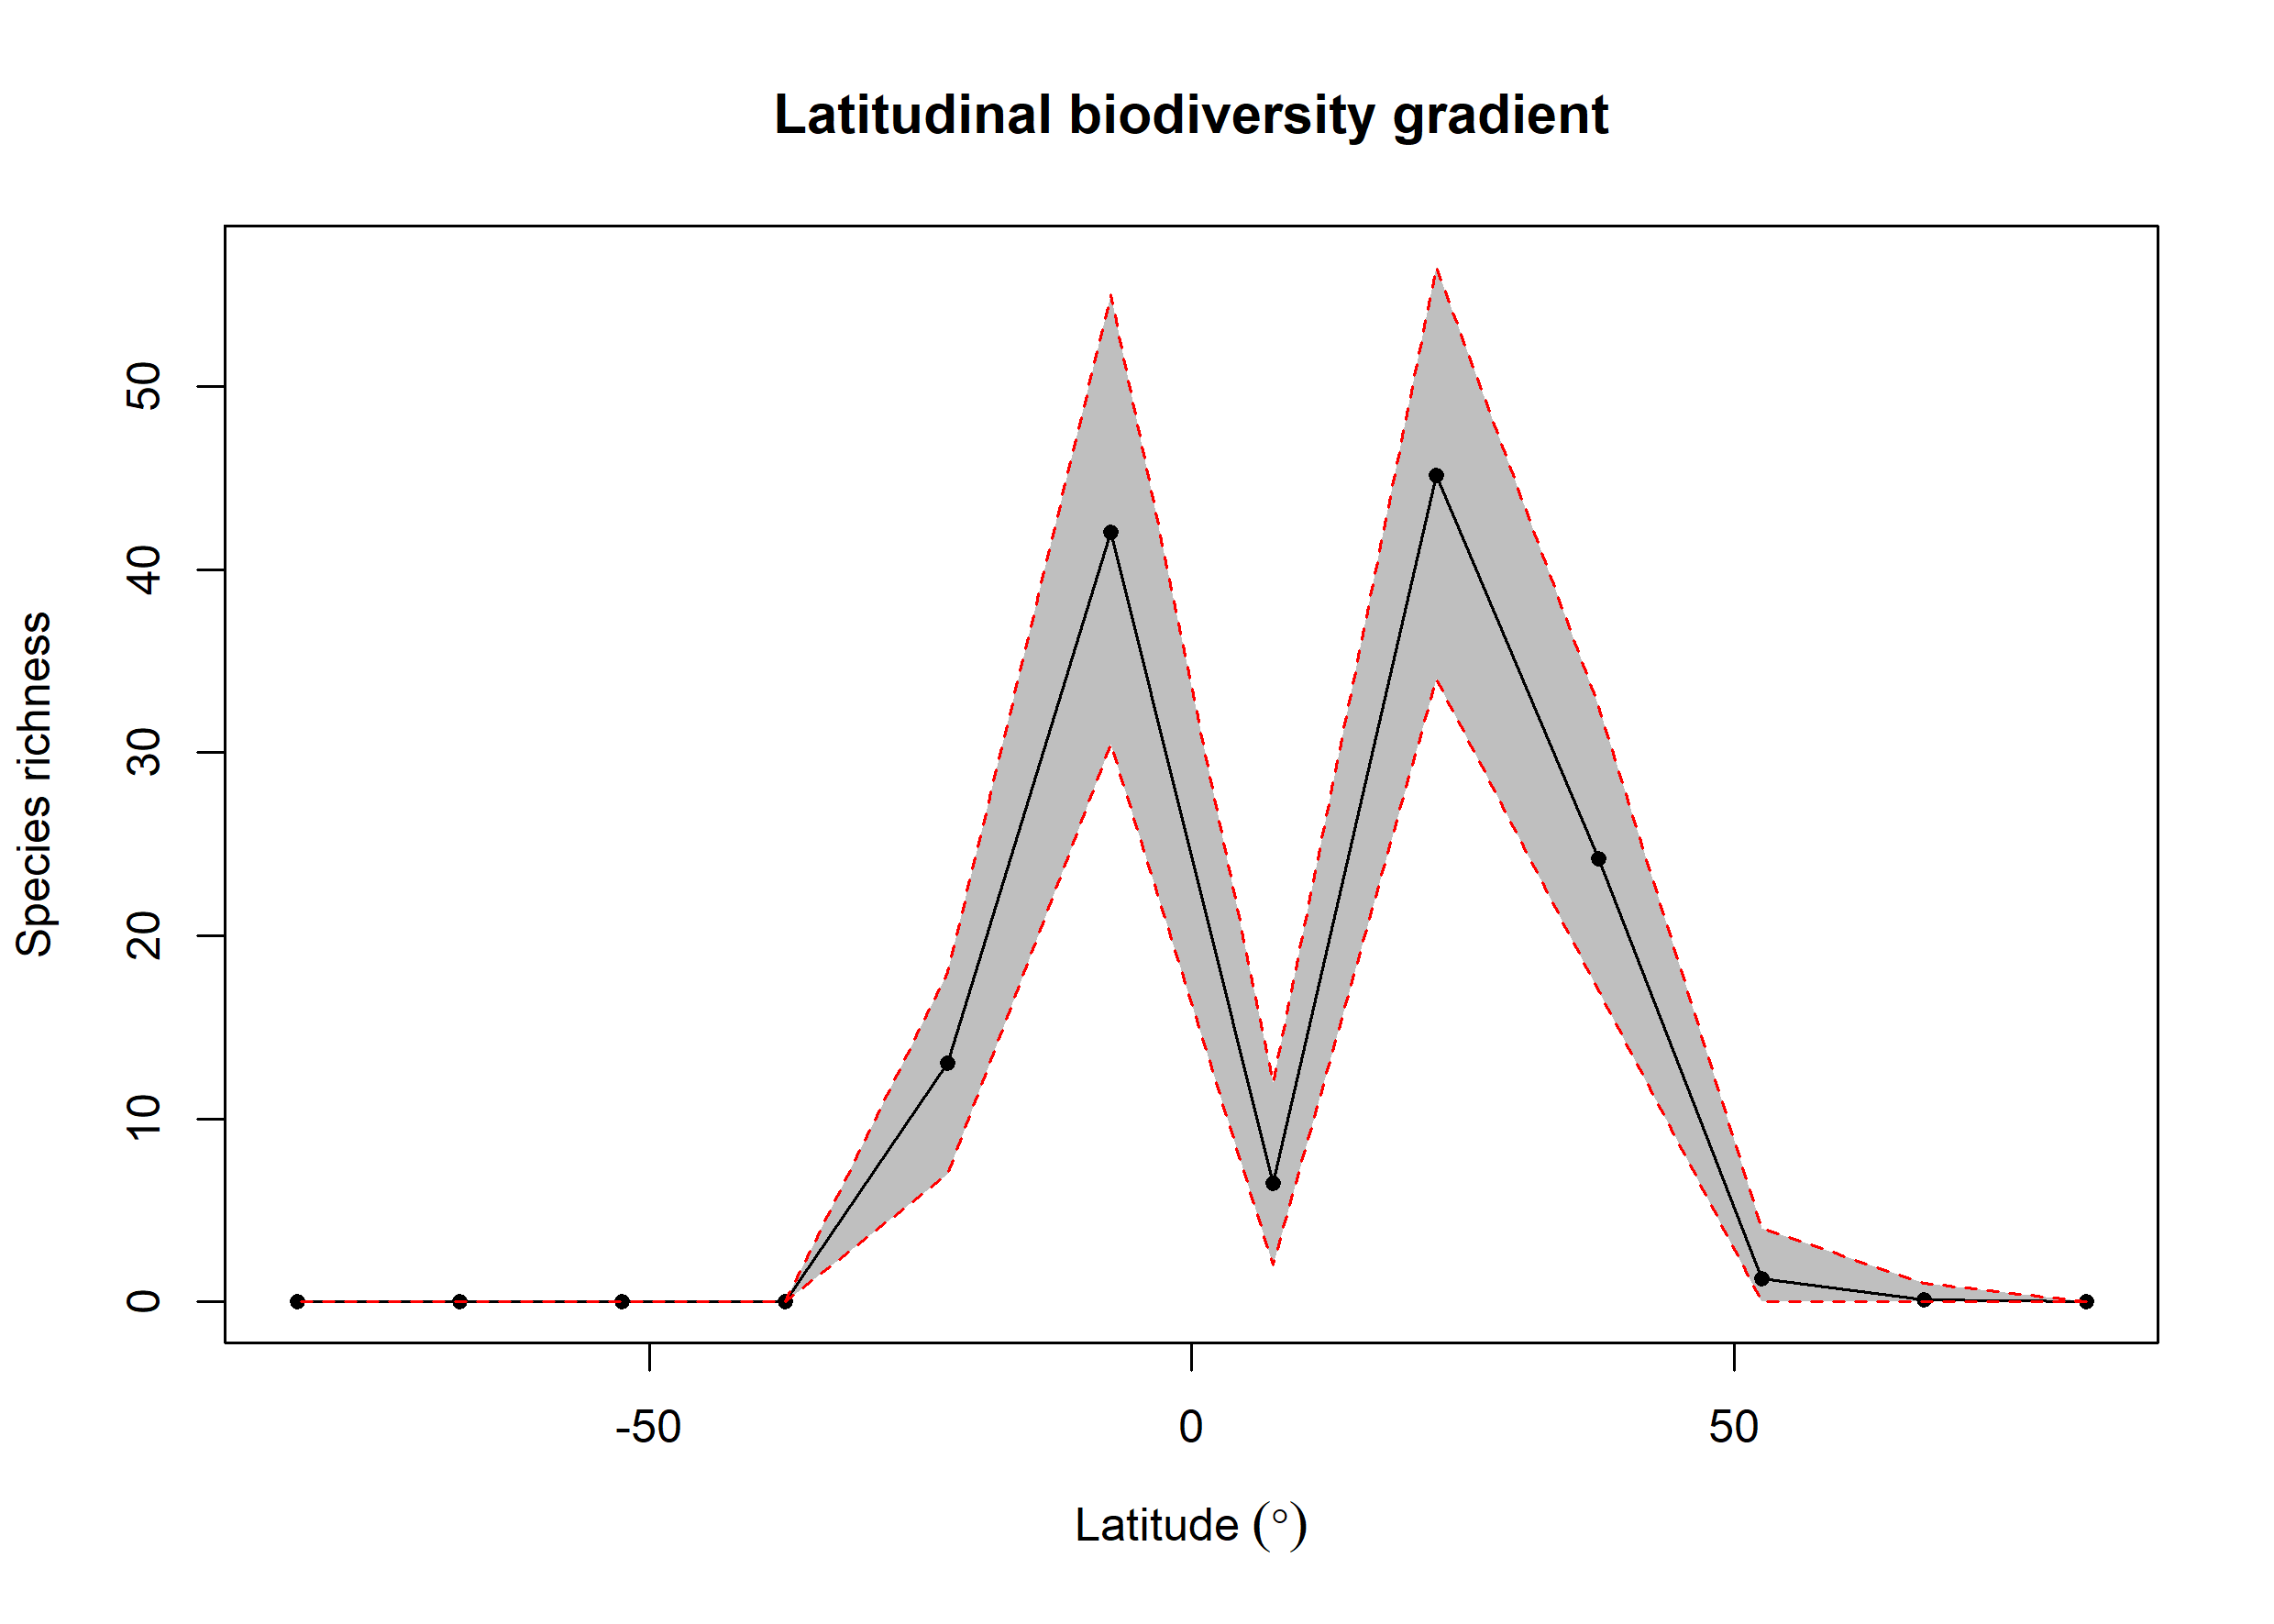

Data behind this chart, as committed beside it:
bin, max, min, mid, hemisphere, mean_richness, CI.Lower, CI.Upper
1, 90, 75, 82.5, N, 0, 0, 0
2, 75, 60, 67.5, N, 0.11, 0, 1
3, 60, 45, 52.5, N, 1.25, 0, 4
4, 45, 30, 37.5, N, 24.22, 17, 32.52
5, 30, 15, 22.5, N, 45.16, 34, 56.52
6, 15, 0, 7.5, N, 6.49, 2, 12
7, 0, -15, -7.5, S, 42.03, 30.48, 55
8, -15, -30, -22.5, S, 13.05, 7, 18
9, -30, -45, -37.5, S, 0, 0, 0
10, -45, -60, -52.5, S, 0, 0, 0
11, -60, -75, -67.5, S, 0, 0, 0
12, -75, -90, -82.5, S, 0, 0, 0
